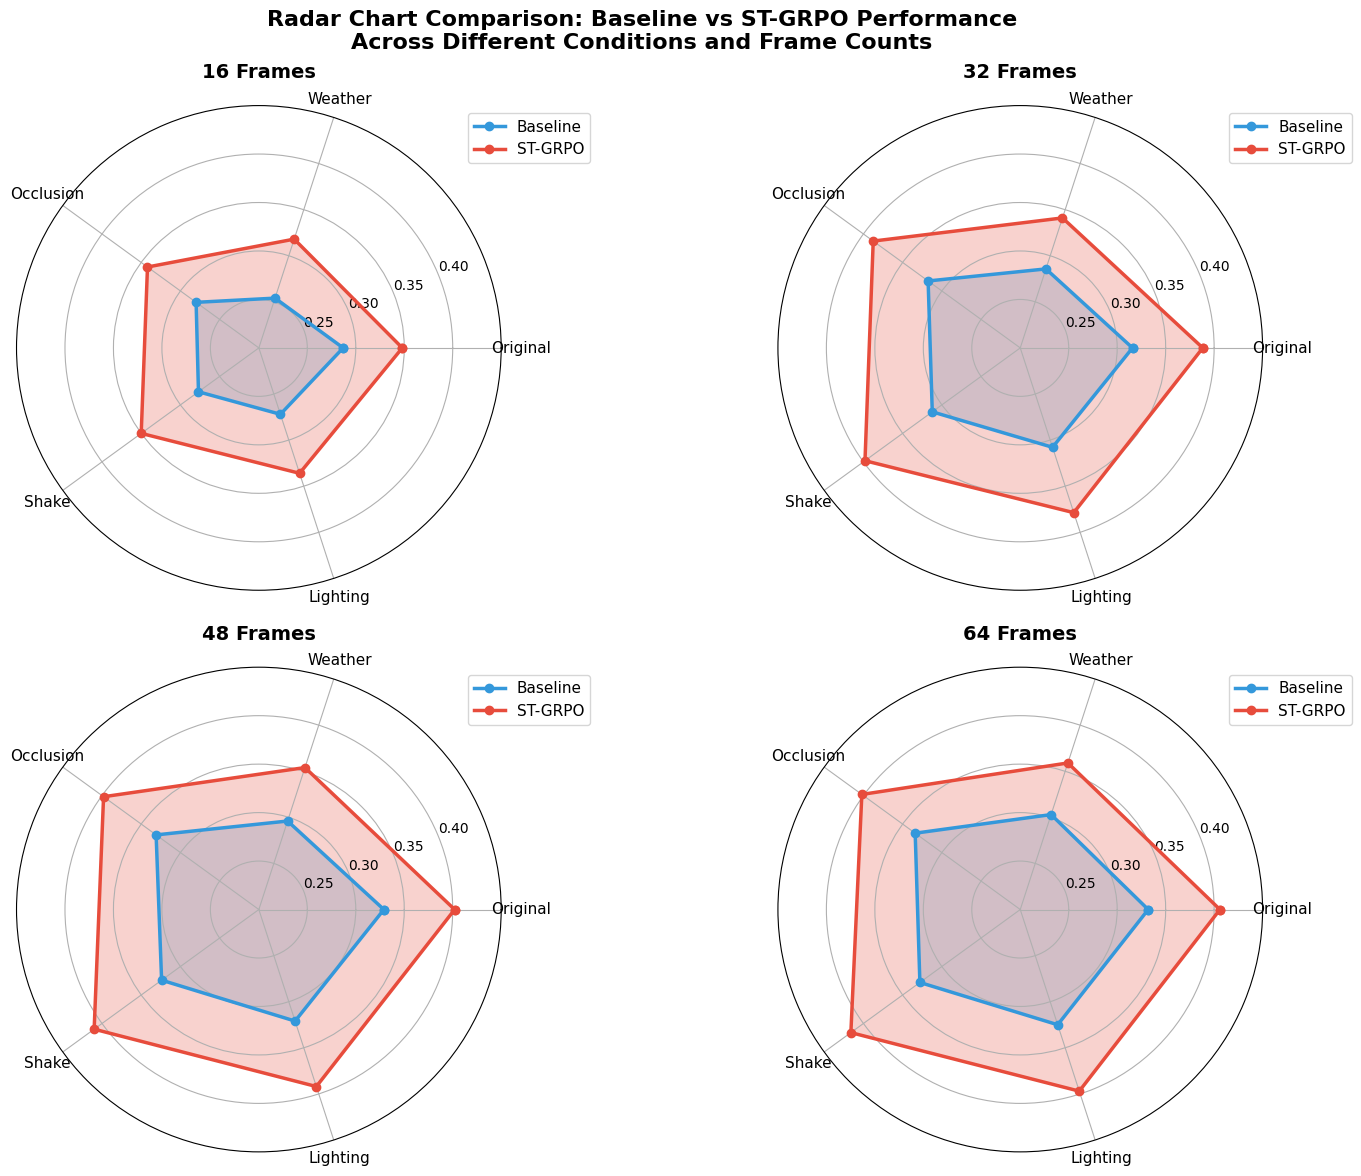

Here is the Python script that generated this plot: (Note: this script raises an exception after producing the figure.)
"""
Radar chart visualization showing performance across different conditions 
for selected frame counts. Compares baseline vs ST-GRPO in multi-dimensional space.
Generates publication-quality radar charts for top-tier conferences.
"""

import matplotlib.pyplot as plt
import numpy as np

# Set up publication-quality style
plt.rcParams.update({
    'font.family': 'serif',
    'font.serif': ['Times New Roman'],
    'font.size': 12,
    'axes.labelsize': 12,
    'axes.titlesize': 14,
    'xtick.labelsize': 11,
    'ytick.labelsize': 10,
    'legend.fontsize': 11,
    'figure.dpi': 300,
    'savefig.dpi': 300,
    'savefig.bbox': 'tight',
})

# Data from the table
conditions = ['Original', 'Weather', 'Occlusion', 'Shake', 'Lighting']
frame_counts = ['16 Frames', '32 Frames', '48 Frames', '64 Frames']

# Baseline data for each condition across frame counts
baseline_data = {
    'Original':  [0.287, 0.3158, 0.329, 0.332],
    'Weather':   [0.254, 0.2857, 0.296, 0.303],
    'Occlusion': [0.280, 0.3175, 0.331, 0.334],
    'Shake':     [0.277, 0.3122, 0.324, 0.328],
    'Lighting':  [0.272, 0.3078, 0.321, 0.325],
}

# ST-GRPO data for each condition across frame counts
st_grpo_data = {
    'Original':  [0.348, 0.3883, 0.402, 0.406],
    'Weather':   [0.318, 0.3410, 0.354, 0.359],
    'Occlusion': [0.342, 0.3875, 0.398, 0.402],
    'Shake':     [0.350, 0.3980, 0.410, 0.416],
    'Lighting':  [0.336, 0.3787, 0.392, 0.397],
}

# Function to create radar chart
def create_radar_chart(ax, values_baseline, values_st_grpo, labels, title):
    # Number of variables
    N = len(labels)
    
    # Angle for each axis
    angles = [n / float(N) * 2 * np.pi for n in range(N)]
    angles += angles[:1]  # Complete the circle
    
    # Add values to complete the circle
    values_baseline += values_baseline[:1]
    values_st_grpo += values_st_grpo[:1]
    
    # Plot
    ax.plot(angles, values_baseline, 'o-', linewidth=2.5, label='Baseline', color='#3498db')
    ax.fill(angles, values_baseline, alpha=0.25, color='#3498db')
    
    ax.plot(angles, values_st_grpo, 'o-', linewidth=2.5, label='ST-GRPO', color='#e74c3c')
    ax.fill(angles, values_st_grpo, alpha=0.25, color='#e74c3c')
    
    # Add labels
    ax.set_xticks(angles[:-1])
    ax.set_xticklabels(labels)
    
    # Set y-axis limits and labels
    ax.set_ylim(0.2, 0.45)
    ax.set_yticks([0.25, 0.30, 0.35, 0.40])
    ax.set_yticklabels(['0.25', '0.30', '0.35', '0.40'])
    
    # Add grid
    ax.grid(True)
    
    # Add title
    ax.set_title(title, size=14, fontweight='bold', pad=20)
    
    # Add legend
    ax.legend(loc='upper right', bbox_to_anchor=(1.2, 1.0))

# Create figure with subplots for different frame counts
fig, axes = plt.subplots(2, 2, figsize=(16, 12), subplot_kw=dict(projection='polar'))

# Create radar charts for each frame count
for i, (frame_count, ax) in enumerate(zip(frame_counts, axes.flat)):
    baseline_values = [baseline_data[condition][i] for condition in conditions]
    st_grpo_values = [st_grpo_data[condition][i] for condition in conditions]
    
    create_radar_chart(ax, baseline_values.copy(), st_grpo_values.copy(), 
                      conditions, f'{frame_count}')

# Add overall title
fig.suptitle('Radar Chart Comparison: Baseline vs ST-GRPO Performance\nAcross Different Conditions and Frame Counts', 
             fontsize=16, fontweight='bold', y=0.98)

# Adjust layout
plt.tight_layout()
plt.subplots_adjust(top=0.90)

# Save the figure
output_path = 'E:/pycharm_project/lightweight-agent/Use_Case/todo_agent_work/radar_chart_performance.png'
plt.savefig(output_path, dpi=300, bbox_inches='tight', facecolor='white', edgecolor='none')
print(f"Radar chart visualization saved to: {output_path}")

# Close the figure to free memory
plt.close()

# Create a second figure with different radar chart layout
fig2, axes2 = plt.subplots(1, 2, figsize=(16, 8), subplot_kw=dict(projection='polar'))

# Radar chart 1: 32 frames vs 64 frames comparison
baseline_32 = [baseline_data[condition][1] for condition in conditions]
st_grpo_32 = [st_grpo_data[condition][1] for condition in conditions]
baseline_64 = [baseline_data[condition][3] for condition in conditions]
st_grpo_64 = [st_grpo_data[condition][3] for condition in conditions]

# First subplot: 32 Frames
N = len(conditions)
angles = [n / float(N) * 2 * np.pi for n in range(N)]
angles += angles[:1]

baseline_32 += baseline_32[:1]
st_grpo_32 += st_grpo_32[:1]

axes2[0].plot(angles, baseline_32, 'o-', linewidth=3, label='Baseline (32F)', color='#3498db', markersize=8)
axes2[0].fill(angles, baseline_32, alpha=0.25, color='#3498db')
axes2[0].plot(angles, st_grpo_32, 'o-', linewidth=3, label='ST-GRPO (32F)', color='#e74c3c', markersize=8)
axes2[0].fill(angles, st_grpo_32, alpha=0.25, color='#e74c3c')

axes2[0].set_xticks(angles[:-1])
axes2[0].set_xticklabels(conditions, fontsize=11)
axes2[0].set_ylim(0.2, 0.45)
axes2[0].set_yticks([0.25, 0.30, 0.35, 0.40])
axes2[0].set_yticklabels(['0.25', '0.30', '0.35', '0.40'])
axes2[0].grid(True)
axes2[0].set_title('32 Frames Performance', size=14, fontweight='bold', pad=20)
axes2[0].legend(loc='upper right', bbox_to_anchor=(1.3, 1.0))

# Second subplot: 64 Frames
baseline_64 += baseline_64[:1]
st_grpo_64 += st_grpo_64[:1]

axes2[1].plot(angles, baseline_64, 'o-', linewidth=3, label='Baseline (64F)', color='#2980b9', markersize=8)
axes2[1].fill(angles, baseline_64, alpha=0.25, color='#2980b9')
axes2[1].plot(angles, st_grpo_64, 'o-', linewidth=3, label='ST-GRPO (64F)', color='#c0392b', markersize=8)
axes2[1].fill(angles, st_grpo_64, alpha=0.25, color='#c0392b')

axes2[1].set_xticks(angles[:-1])
axes2[1].set_xticklabels(conditions, fontsize=11)
axes2[1].set_ylim(0.2, 0.45)
axes2[1].set_yticks([0.25, 0.30, 0.35, 0.40])
axes2[1].set_yticklabels(['0.25', '0.30', '0.35', '0.40'])
axes2[1].grid(True)
axes2[1].set_title('64 Frames Performance', size=14, fontweight='bold', pad=20)
axes2[1].legend(loc='upper right', bbox_to_anchor=(1.3, 1.0))

fig2.suptitle('Detailed Radar Comparison: 32 vs 64 Frames Performance', 
              fontsize=16, fontweight='bold', y=0.95)

plt.tight_layout()
plt.subplots_adjust(top=0.85)

# Save the second figure
output_path2 = 'E:/pycharm_project/lightweight-agent/Use_Case/todo_agent_work/radar_detailed_comparison.png'
plt.savefig(output_path2, dpi=300, bbox_inches='tight', facecolor='white', edgecolor='none')
print(f"Detailed radar comparison saved to: {output_path2}")

plt.close()